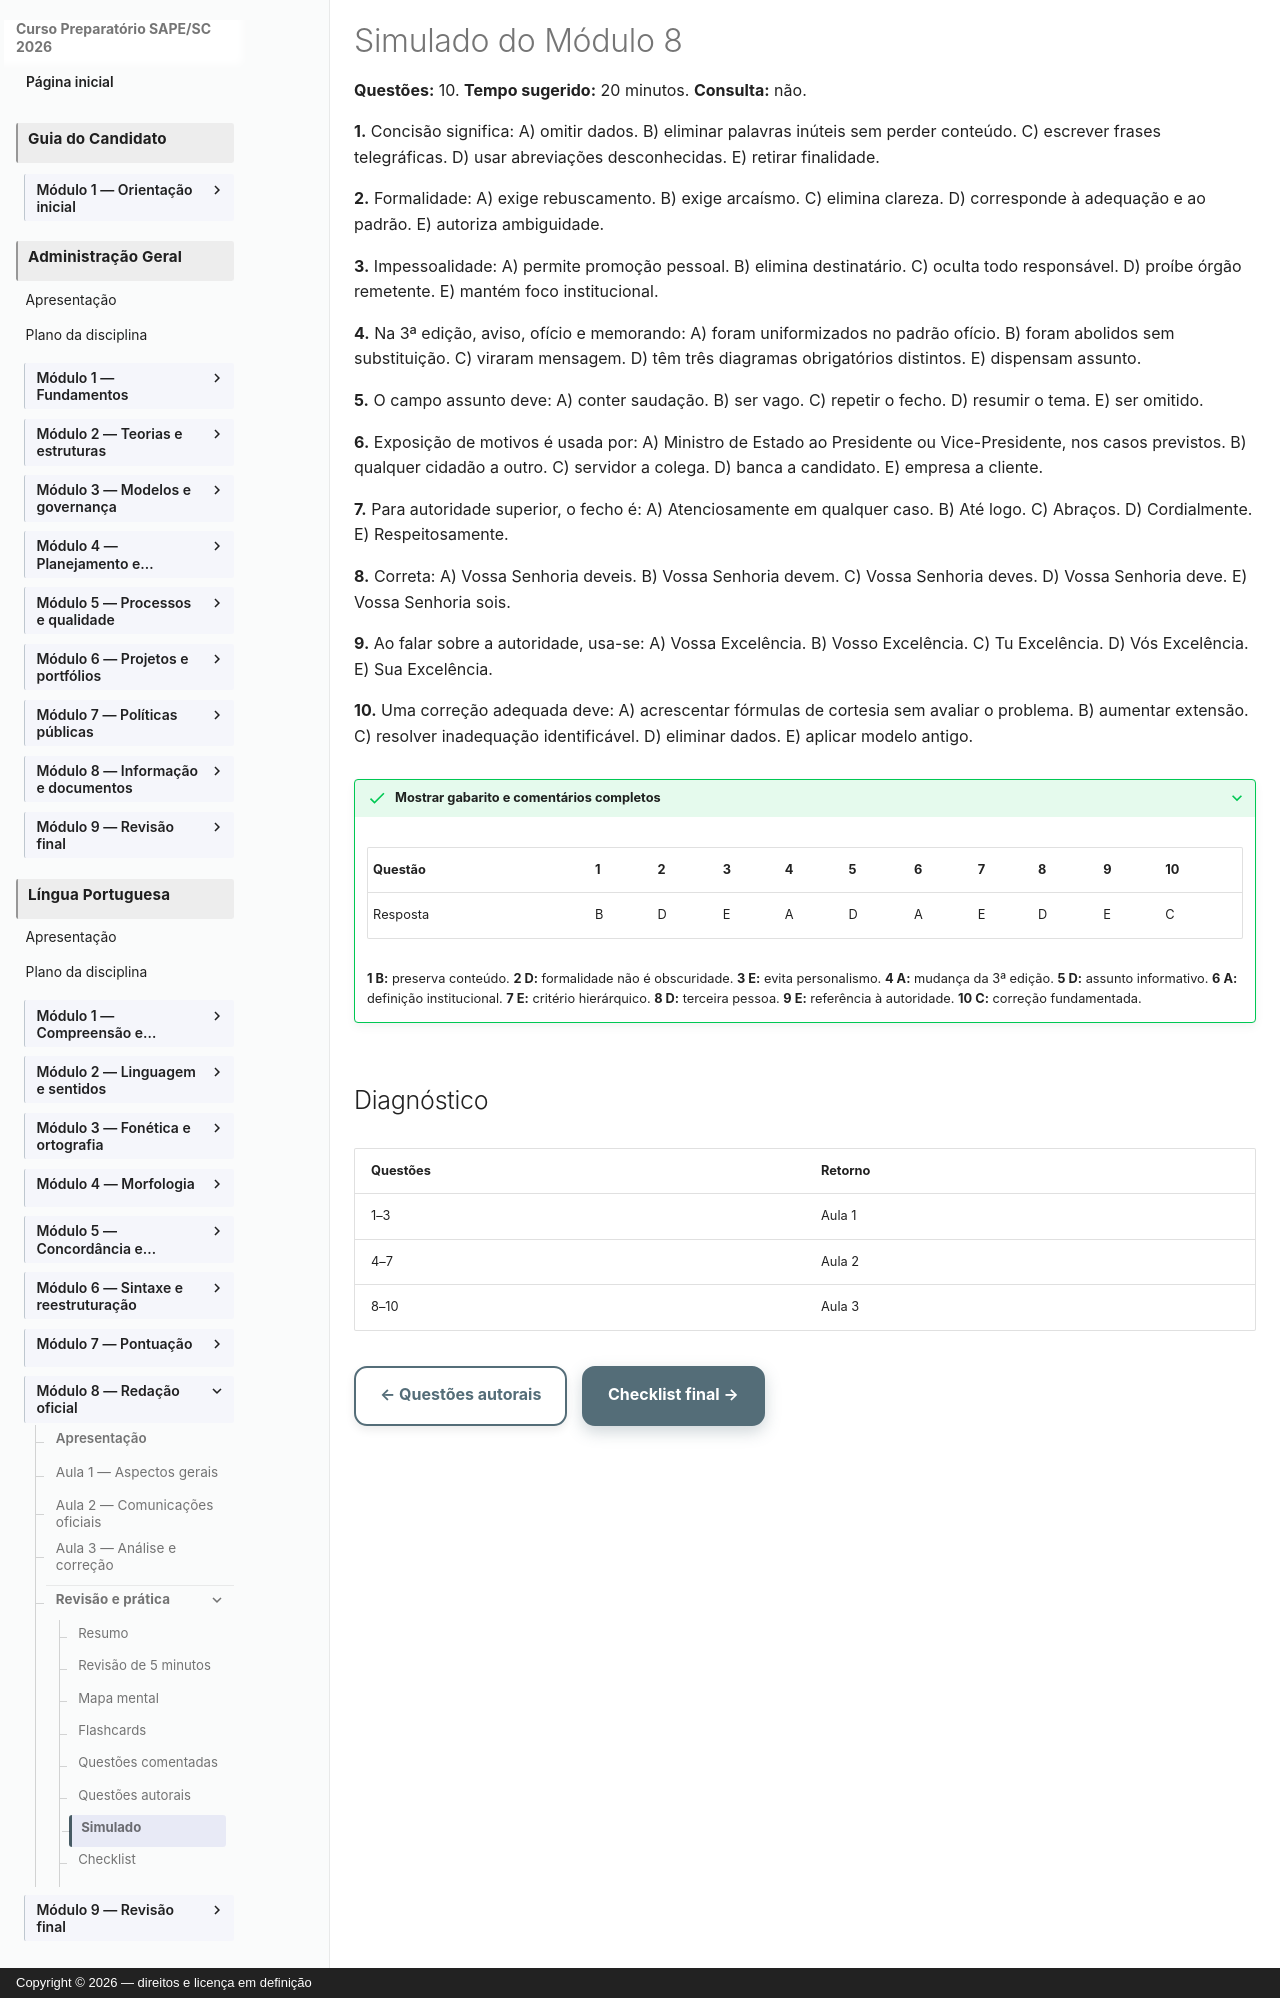

repository: vmedinax/curso-sape-sc-2026 · page: 01-portugues/modulo-08-simulado/index.html · generator: mkdocs · copyright: Copyright © 2026 — direitos e licença em definição

---
title: Simulado do Módulo 8
description: Dez questões inéditas de redação oficial.
status: draft
last_reviewed: 2026-08-04
---

# Simulado do Módulo 8

**Questões:** 10. **Tempo sugerido:** 20 minutos. **Consulta:** não.

**1.** Concisão significa: A) omitir dados. B) eliminar palavras inúteis sem perder conteúdo. C) escrever frases telegráficas. D) usar abreviações desconhecidas. E) retirar finalidade.

**2.** Formalidade: A) exige rebuscamento. B) exige arcaísmo. C) elimina clareza. D) corresponde à adequação e ao padrão. E) autoriza ambiguidade.

**3.** Impessoalidade: A) permite promoção pessoal. B) elimina destinatário. C) oculta todo responsável. D) proíbe órgão remetente. E) mantém foco institucional.

**4.** Na 3ª edição, aviso, ofício e memorando: A) foram uniformizados no padrão ofício. B) foram abolidos sem substituição. C) viraram mensagem. D) têm três diagramas obrigatórios distintos. E) dispensam assunto.

**5.** O campo assunto deve: A) conter saudação. B) ser vago. C) repetir o fecho. D) resumir o tema. E) ser omitido.

**6.** Exposição de motivos é usada por: A) Ministro de Estado ao Presidente ou Vice-Presidente, nos casos previstos. B) qualquer cidadão a outro. C) servidor a colega. D) banca a candidato. E) empresa a cliente.

**7.** Para autoridade superior, o fecho é: A) Atenciosamente em qualquer caso. B) Até logo. C) Abraços. D) Cordialmente. E) Respeitosamente.

**8.** Correta: A) Vossa Senhoria deveis. B) Vossa Senhoria devem. C) Vossa Senhoria deves. D) Vossa Senhoria deve. E) Vossa Senhoria sois.

**9.** Ao falar sobre a autoridade, usa-se: A) Vossa Excelência. B) Vosso Excelência. C) Tu Excelência. D) Vós Excelência. E) Sua Excelência.

**10.** Uma correção adequada deve: A) acrescentar fórmulas de cortesia sem avaliar o problema. B) aumentar extensão. C) resolver inadequação identificável. D) eliminar dados. E) aplicar modelo antigo.

??? success "Mostrar gabarito e comentários completos"

    | Questão | 1 | 2 | 3 | 4 | 5 | 6 | 7 | 8 | 9 | 10 |
    |---|---|---|---|---|---|---|---|---|---|---|
    | Resposta | B | D | E | A | D | A | E | D | E | C |

    **1 B:** preserva conteúdo. **2 D:** formalidade não é obscuridade. **3 E:** evita personalismo. **4 A:** mudança da 3ª edição. **5 D:** assunto informativo. **6 A:** definição institucional. **7 E:** critério hierárquico. **8 D:** terceira pessoa. **9 E:** referência à autoridade. **10 C:** correção fundamentada.

## Diagnóstico

| Questões | Retorno |
|---|---|
| 1–3 | Aula 1 |
| 4–7 | Aula 2 |
| 8–10 | Aula 3 |

[← Questões autorais](modulo-08-questoes-autorais.md){ .md-button } [Checklist final →](modulo-08-checklist.md){ .md-button .md-button--primary }
